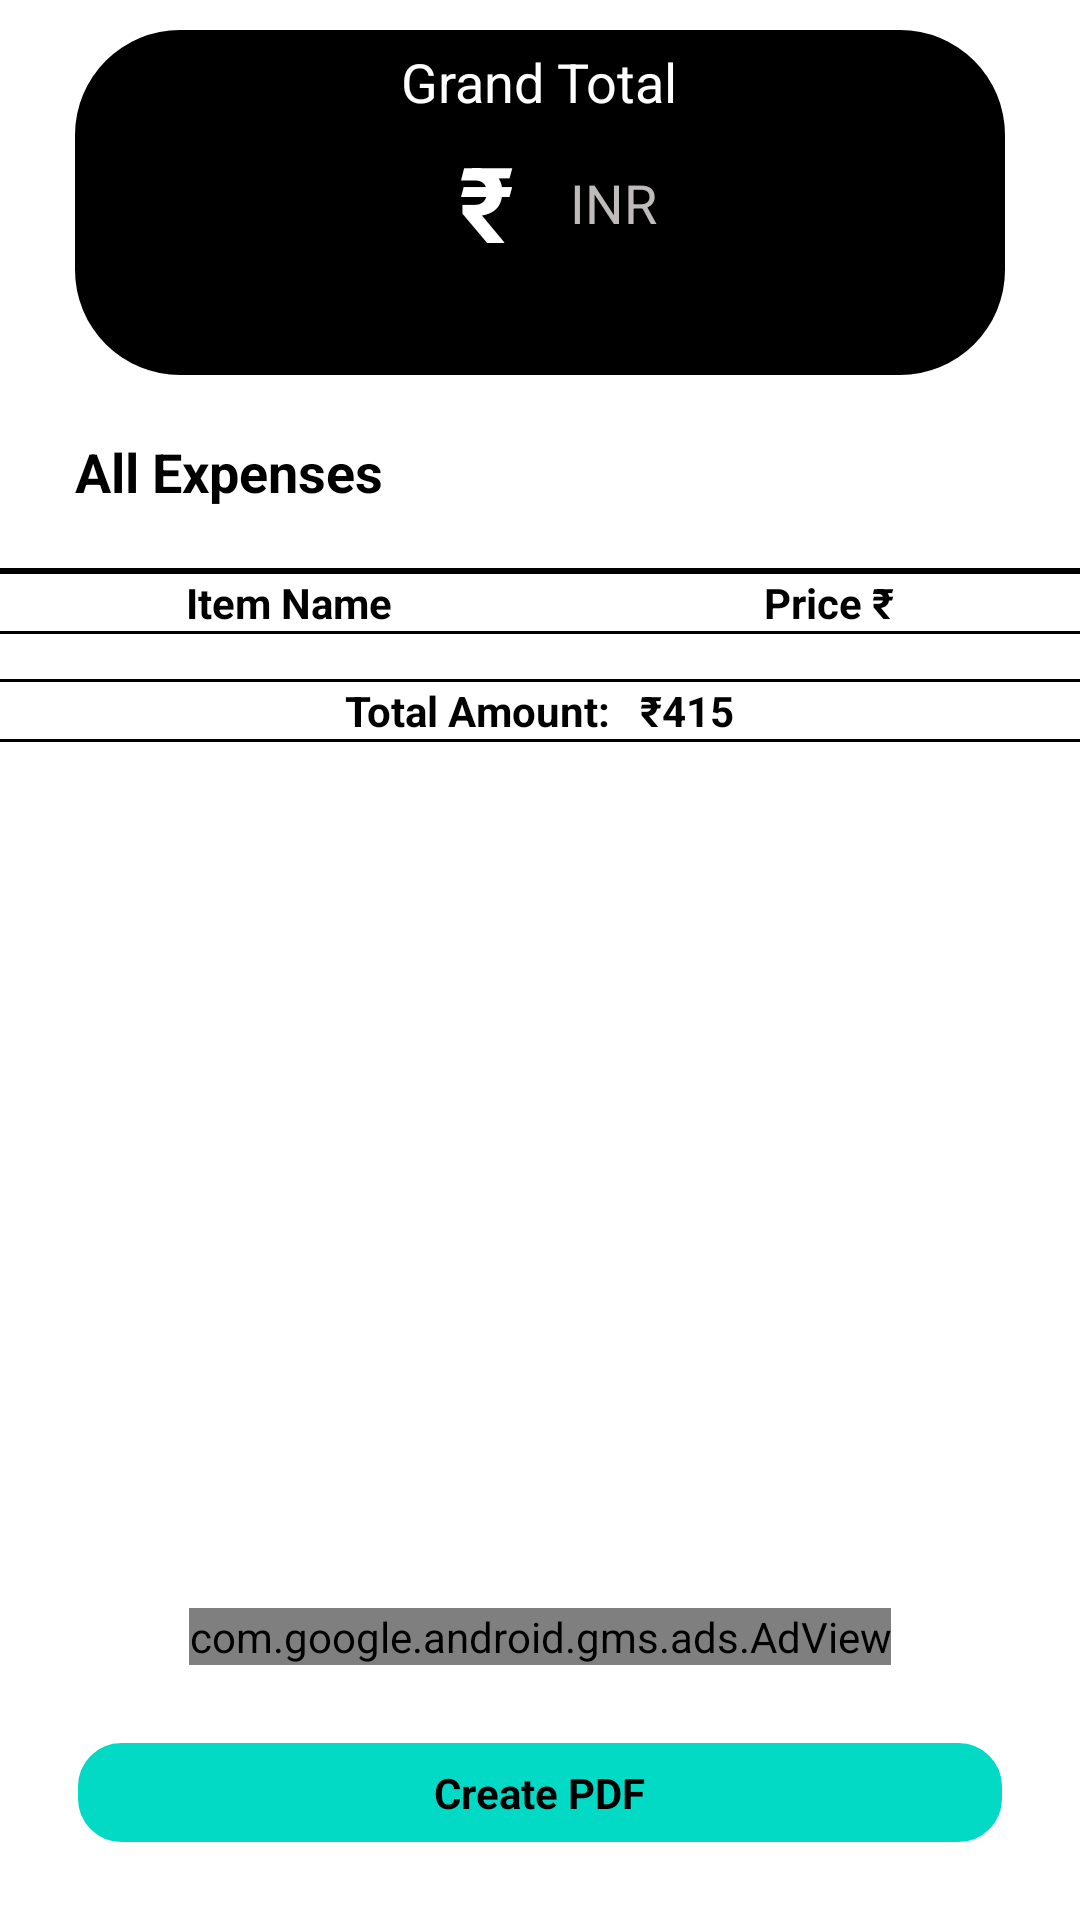

Reconstruct the res/layout file that produces this screen, plus the resources it refers to.
<!-- AndroidManifest.xml: application theme Theme.FastBilling -->
<!-- res/layout/activity_billing_checkout.xml -->
<?xml version="1.0" encoding="utf-8"?>
<RelativeLayout xmlns:android="http://schemas.android.com/apk/res/android"
    xmlns:app="http://schemas.android.com/apk/res-auto"
    xmlns:tools="http://schemas.android.com/tools"
    android:layout_width="match_parent"
    android:layout_height="match_parent"
    android:background="@color/white"
    tools:context=".ui.BillingCheckoutActivity">

<RelativeLayout
    android:id="@+id/totalPriceLayout"
    android:layout_width="match_parent"
    android:layout_height="wrap_content"
    android:minHeight="115dp"
    android:layout_marginTop="10dp"
    android:layout_marginLeft="25dp"
    android:layout_marginRight="25dp"
    android:background="@drawable/shaped_background">

    <TextView

        android:layout_width="wrap_content"
        android:layout_height="wrap_content"
        android:layout_centerVertical="true"
        android:layout_toLeftOf="@+id/gTotalPrice"
        android:text="₹ "
        android:textColor="@color/white"
        android:textSize="35sp"
        android:textStyle="bold" />

    <TextView
        android:id="@+id/gTotalPrice"
        android:layout_width="wrap_content"
        android:layout_height="wrap_content"
        android:text=""
        android:textColor="@color/white"
        android:textStyle="bold"
        android:layout_centerInParent="true"
        android:textSize="35sp"/>

    <TextView
        android:layout_width="wrap_content"
        android:layout_height="wrap_content"
        android:text="Grand Total"
        android:textColor="@color/white"
        android:layout_marginTop="5dp"
        android:layout_centerHorizontal="true"
        android:textSize="18sp"/>

    <TextView
        android:layout_width="wrap_content"
        android:layout_height="wrap_content"
        android:text="INR"
        android:textColor="@color/gray"
        android:layout_marginTop="5dp"
        android:layout_toRightOf="@+id/gTotalPrice"
        android:layout_centerVertical="true"
        android:layout_marginLeft="10dp"
        android:textSize="18sp"/>

</RelativeLayout>

<LinearLayout
    android:layout_width="match_parent"
    android:layout_height="wrap_content"
    android:orientation="vertical"
    android:layout_below="@+id/totalPriceLayout"
    android:layout_marginTop="20dp">

    <TextView
        android:layout_width="wrap_content"
        android:layout_height="wrap_content"
        android:text="All Expenses"
        android:textColor="@color/black"
        android:textStyle="bold"
        android:textSize="18sp"
        android:layout_marginLeft="25dp"/>


<View
    android:layout_width="match_parent"
    android:layout_height="1dp"
    android:layout_marginTop="20dp"
    android:backgroundTint="@color/black"
    android:background="@color/black" />
    <TableLayout
        android:id="@+id/tableLayoutItems"
        android:layout_width="match_parent"
        android:layout_height="wrap_content"
        android:background="@color/white"
        android:stretchColumns="*">

        <View
            android:layout_width="match_parent"
            android:layout_height="1dp"
            android:backgroundTint="@color/black"
            android:background="@color/black" />

        <TableRow
            android:layout_width="fill_parent"
            android:layout_height="wrap_content">

            <TextView
                android:layout_width="wrap_content"
                android:layout_height="wrap_content"
                android:gravity="center"
                android:text="Item Name"
                android:textStyle="bold"
                android:textColor="@color/black"/>

            <TextView
                android:layout_width="wrap_content"
                android:layout_height="wrap_content"
                android:text="Price ₹"
                android:gravity="center"
                android:textStyle="bold"
                android:textColor="@color/black"
                />
        </TableRow>

        <View
            android:layout_width="match_parent"
            android:layout_height="1dp"
            android:backgroundTint="@color/black"
            android:background="@color/black" />

    </TableLayout>

    <View
        android:layout_width="match_parent"
        android:layout_height="1dp"
        android:layout_marginTop="15dp"
        android:backgroundTint="@color/black"
        android:background="@color/black" />

    <LinearLayout
        android:layout_width="match_parent"
        android:layout_height="wrap_content"
        android:background="@color/white"
        android:gravity="center_horizontal"
        android:orientation="horizontal">

        <TextView
            android:layout_width="wrap_content"
            android:layout_height="wrap_content"
            android:text="Total Amount:   ₹"
            android:textColor="@color/black"
            android:textStyle="bold"/>

        <TextView
            android:id="@+id/totalAmount"
            android:layout_width="wrap_content"
            android:layout_height="wrap_content"
            android:textStyle="bold"
            android:textColor="@color/black"
            android:text="415"/>

    </LinearLayout>

    <View
        android:layout_width="match_parent"
        android:layout_height="1dp"
        android:backgroundTint="@color/black"
        android:background="@color/black" />

</LinearLayout>

    <RelativeLayout
        android:id="@+id/createPDFBtn"
        android:layout_width="match_parent"
        android:layout_height="wrap_content"
        android:layout_alignParentBottom="true"
        android:layout_marginStart="25dp"
        android:layout_marginTop="25dp"
        android:layout_marginEnd="25dp"
        android:layout_marginBottom="25dp"
        android:background="@drawable/button_background">

        <TextView
            android:id="@+id/textpdf"
            android:layout_width="wrap_content"
            android:layout_height="wrap_content"
            android:layout_centerInParent="true"
            android:padding="8dp"
            android:text="Create PDF"
            android:textColor="@color/black"
            android:textStyle="bold" />

        <ImageView
            android:layout_width="wrap_content"
            android:layout_height="wrap_content"
            android:layout_centerVertical="true"
            android:layout_toRightOf="@+id/textpdf"
            android:src="@drawable/ic_pdf" />

    </RelativeLayout>


    <com.google.android.gms.ads.AdView
        xmlns:ads="http://schemas.android.com/apk/res-auto"
        android:id="@+id/adView"
        android:layout_width="wrap_content"
        android:layout_height="wrap_content"
        android:layout_centerHorizontal="true"
        android:layout_alignParentBottom="true"
        android:layout_marginBottom="85dp"
        ads:adSize="BANNER"
        ads:adUnitId="ca-app-pub-3940256099942544/6300978111">
    </com.google.android.gms.ads.AdView>

</RelativeLayout>
<!-- resources referenced by this layout -->
<resources>
  <color name="black">#FF000000</color>
  <color name="gray">#BFBBBB</color>
  <color name="white">#FFFFFFFF</color>
  <!-- drawable button_background (drawable) -->
  <?xml version="1.0" encoding="utf-8"?>
  <shape xmlns:android="http://schemas.android.com/apk/res/android"
      android:shape="rectangle">
      <solid android:color="@color/teal_200"/>
      <corners android:radius="15dp"/>
      <stroke android:color="@color/white"
          android:width="1dp"/>
  
  </shape>
  <!-- drawable shaped_background (drawable-v24) -->
  <?xml version="1.0" encoding="utf-8"?>
  <shape xmlns:android="http://schemas.android.com/apk/res/android"
      android:shape="rectangle">
      <solid android:color="@color/black"/>
      <corners android:radius="35dp"/>
  
  </shape>
  <style name="Theme.FastBilling" parent="Theme.MaterialComponents.DayNight.DarkActionBar">
          
          <item name="colorPrimary">@color/purple_500</item>
          <item name="colorPrimaryVariant">@color/purple_700</item>
          <item name="colorOnPrimary">@color/white</item>
          
          <item name="colorSecondary">@color/teal_200</item>
          <item name="colorSecondaryVariant">@color/teal_700</item>
          <item name="colorOnSecondary">@color/black</item>
          
          <item name="android:statusBarColor" tools:targetApi="l">?attr/colorPrimaryVariant</item>
          
      </style>
  <color name="teal_200">#FF03DAC5</color>
  <color name="purple_500">#FF6200EE</color>
  <color name="purple_700">#FF3700B3</color>
  <color name="teal_700">#FF018786</color>
</resources>
